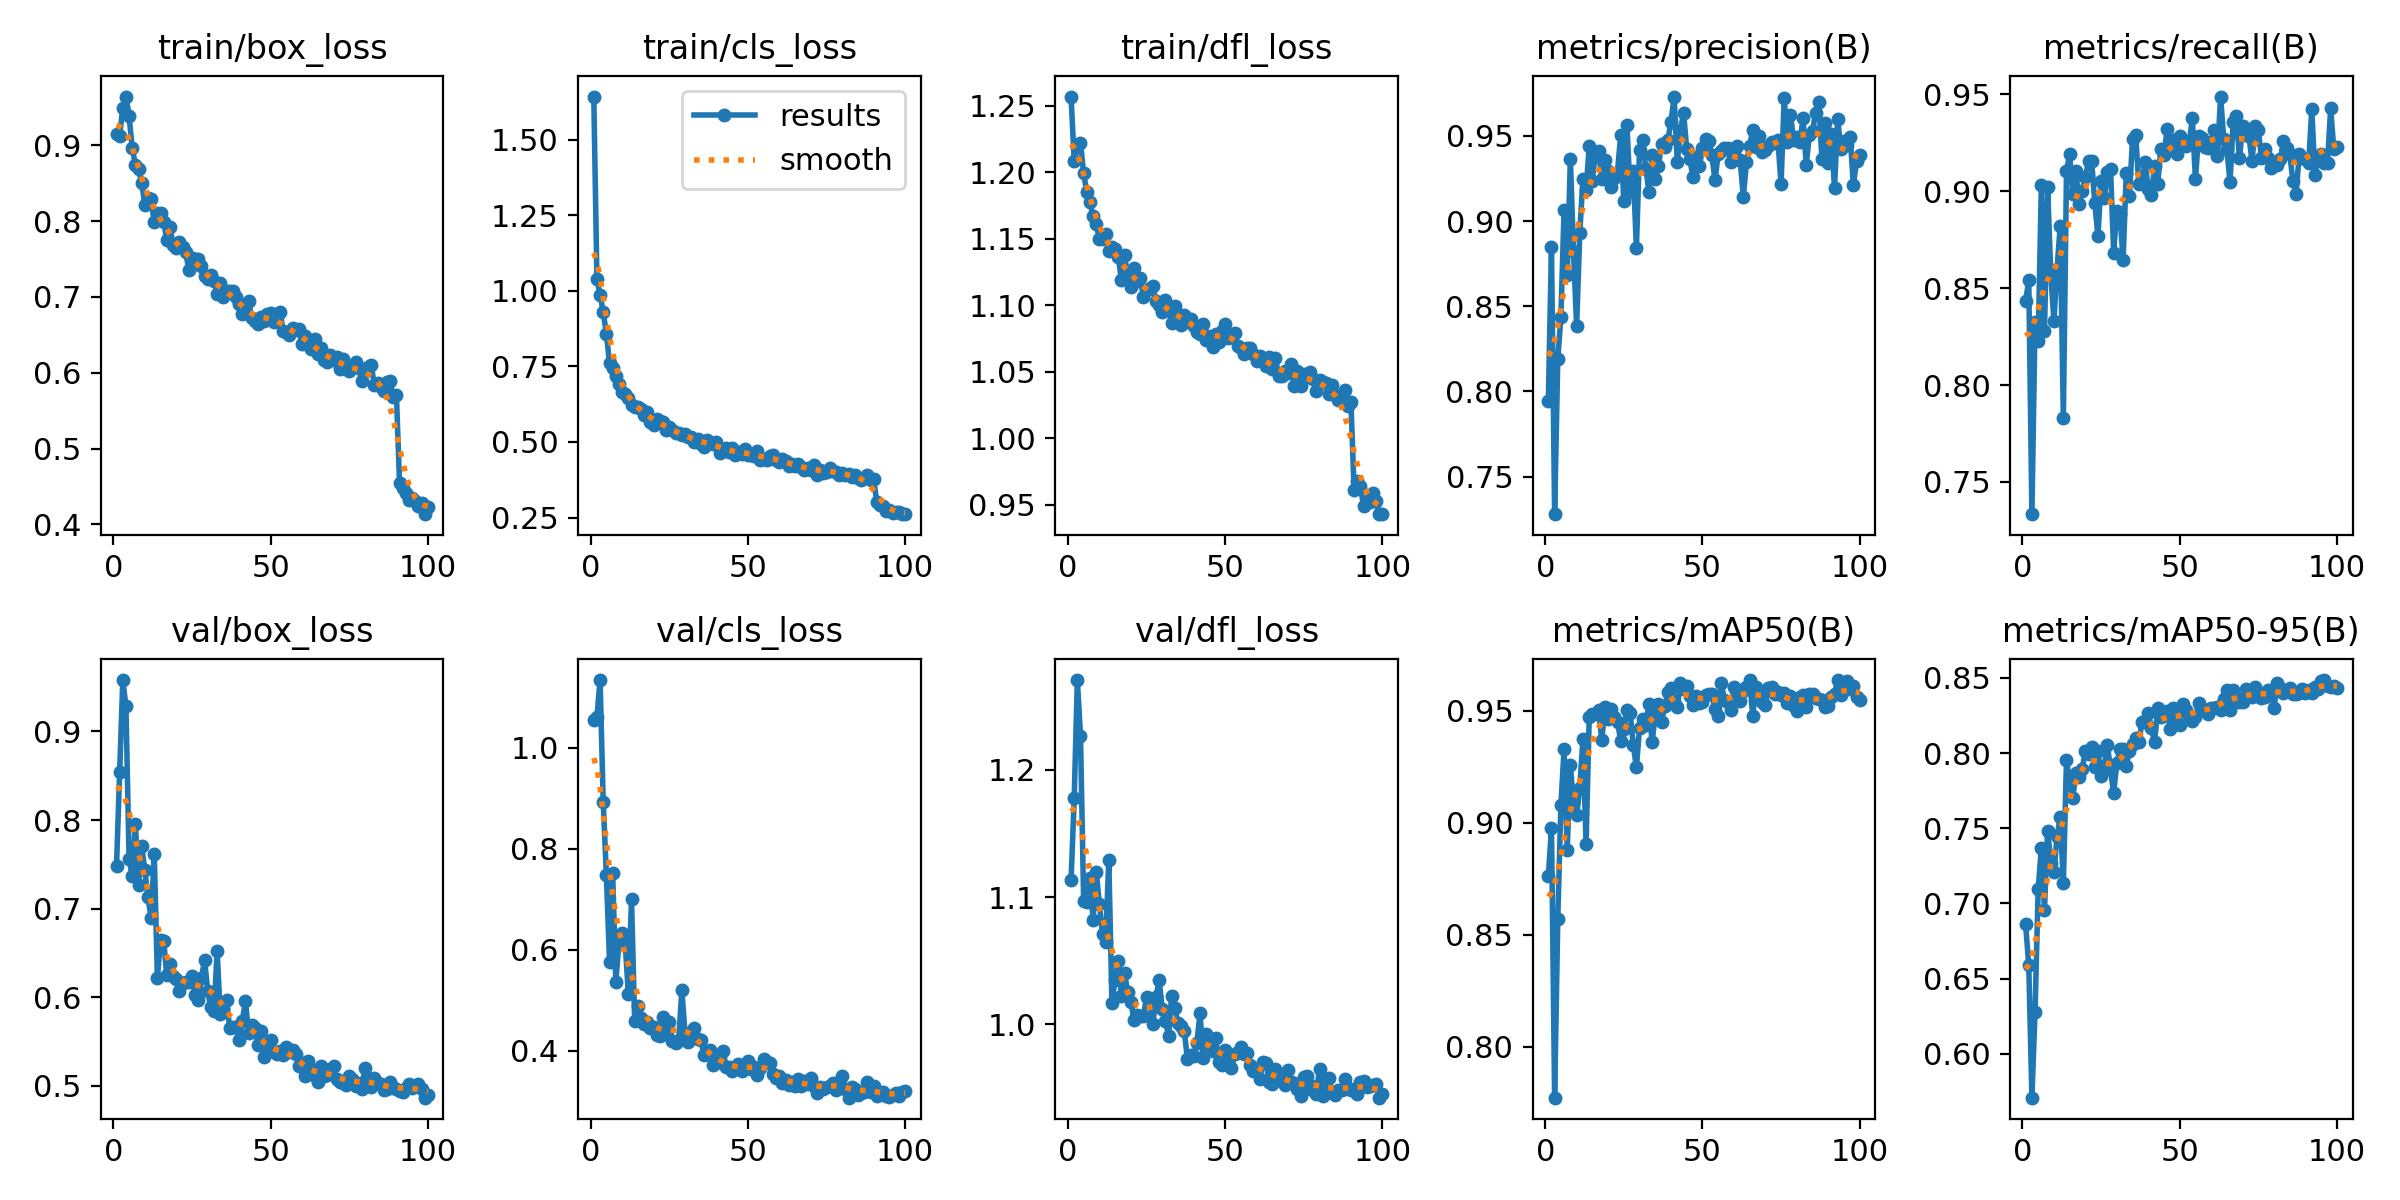

Data behind this chart, as committed beside it:
epoch, time, train/box_loss, train/cls_loss, train/dfl_loss, metrics/precision(B), metrics/recall(B), metrics/mAP50(B), metrics/mAP50-95(B), val/box_loss, val/cls_loss, val/dfl_loss, lr/pg0, lr/pg1, lr/pg2
1, 41.18, 0.9144, 1.642, 1.257, 0.7945, 0.8434, 0.8762, 0.6861, 0.7479, 1.055, 1.113, 0.0004729, 0.0004729, 0.0004729
2, 74.94, 0.912, 1.039, 1.209, 0.8848, 0.854, 0.8976, 0.659, 0.8541, 1.06, 1.178, 0.0009399, 0.0009399, 0.0009399
3, 108.2, 0.9497, 0.9862, 1.219, 0.728, 0.7334, 0.7772, 0.5708, 0.958, 1.134, 1.271, 0.001397, 0.001397, 0.001397
4, 140.1, 0.9642, 0.9296, 1.222, 0.8191, 0.8323, 0.8568, 0.628, 0.9285, 0.8922, 1.227, 0.001387, 0.001387, 0.001387
5, 172.2, 0.938, 0.8578, 1.199, 0.8439, 0.8226, 0.908, 0.7095, 0.7559, 0.7489, 1.097, 0.001372, 0.001372, 0.001372
6, 203.8, 0.8963, 0.7613, 1.185, 0.9067, 0.903, 0.9329, 0.737, 0.7367, 0.5766, 1.096, 0.001358, 0.001358, 0.001358
7, 236.5, 0.8744, 0.743, 1.177, 0.8681, 0.8277, 0.888, 0.6959, 0.7952, 0.752, 1.115, 0.001344, 0.001344, 0.001344
8, 268.2, 0.8686, 0.7169, 1.167, 0.9367, 0.9023, 0.9257, 0.7485, 0.7271, 0.5354, 1.082, 0.00133, 0.00133, 0.00133
9, 299.4, 0.8508, 0.6927, 1.161, 0.8822, 0.8572, 0.9087, 0.727, 0.7708, 0.6152, 1.12, 0.001316, 0.001316, 0.001316
10, 330.8, 0.8213, 0.6647, 1.149, 0.8385, 0.8332, 0.9035, 0.7209, 0.7435, 0.6338, 1.095, 0.001302, 0.001302, 0.001302
11, 362.2, 0.8302, 0.6588, 1.15, 0.8932, 0.86, 0.9157, 0.7447, 0.7132, 0.6107, 1.071, 0.001288, 0.001288, 0.001288
12, 393.6, 0.8288, 0.6447, 1.154, 0.9246, 0.882, 0.9372, 0.7572, 0.6893, 0.5126, 1.065, 0.001273, 0.001273, 0.001273
13, 424.9, 0.7992, 0.6228, 1.141, 0.918, 0.7832, 0.8904, 0.7133, 0.7615, 0.7, 1.129, 0.001259, 0.001259, 0.001259
14, 456.6, 0.8111, 0.6172, 1.144, 0.9439, 0.9104, 0.9471, 0.7955, 0.6219, 0.4595, 1.017, 0.001245, 0.001245, 0.001245
15, 488.9, 0.8111, 0.6154, 1.142, 0.9238, 0.919, 0.9484, 0.7804, 0.6647, 0.4886, 1.035, 0.001231, 0.001231, 0.001231
16, 520.5, 0.7994, 0.6083, 1.137, 0.9406, 0.8984, 0.9488, 0.7703, 0.6637, 0.4643, 1.05, 0.001217, 0.001217, 0.001217
17, 552, 0.775, 0.5887, 1.119, 0.9409, 0.9103, 0.9503, 0.7867, 0.6249, 0.4526, 1.022, 0.001203, 0.001203, 0.001203
18, 583.4, 0.7926, 0.599, 1.138, 0.9249, 0.8936, 0.9369, 0.7844, 0.6375, 0.4571, 1.04, 0.001189, 0.001189, 0.001189
19, 614.5, 0.7679, 0.5674, 1.121, 0.9359, 0.9003, 0.9518, 0.7897, 0.6241, 0.4451, 1.026, 0.001174, 0.001174, 0.001174
20, 646, 0.7647, 0.5545, 1.114, 0.9292, 0.9072, 0.9462, 0.8012, 0.6203, 0.447, 1.018, 0.00116, 0.00116, 0.00116
21, 677.2, 0.7719, 0.5762, 1.128, 0.9202, 0.9155, 0.951, 0.7997, 0.6074, 0.4302, 1.003, 0.001146, 0.001146, 0.001146
22, 709.5, 0.7654, 0.5706, 1.118, 0.9254, 0.9158, 0.9473, 0.8041, 0.6163, 0.4286, 1.007, 0.001132, 0.001132, 0.001132
23, 741.3, 0.7589, 0.5644, 1.121, 0.9291, 0.8939, 0.9452, 0.7911, 0.6169, 0.4658, 1.006, 0.001118, 0.001118, 0.001118
24, 772, 0.7357, 0.5387, 1.106, 0.9505, 0.8768, 0.9365, 0.8011, 0.6169, 0.4362, 1.006, 0.001104, 0.001104, 0.001104
25, 802.7, 0.7514, 0.5482, 1.111, 0.9118, 0.9055, 0.9417, 0.7847, 0.6242, 0.4559, 1.021, 0.001089, 0.001089, 0.001089
26, 834.2, 0.7504, 0.5396, 1.113, 0.9562, 0.8964, 0.9503, 0.7911, 0.603, 0.4198, 1.017, 0.001075, 0.001075, 0.001075
27, 865.3, 0.7493, 0.5293, 1.114, 0.9173, 0.9101, 0.9492, 0.8055, 0.5966, 0.4146, 0.9998, 0.001061, 0.001061, 0.001061
28, 897, 0.7404, 0.5303, 1.103, 0.9293, 0.9115, 0.9348, 0.7893, 0.6213, 0.4203, 1.021, 0.001047, 0.001047, 0.001047
29, 929.1, 0.7278, 0.5229, 1.1, 0.8842, 0.8684, 0.9247, 0.7733, 0.6424, 0.52, 1.035, 0.001033, 0.001033, 0.001033
30, 960.7, 0.7238, 0.5264, 1.095, 0.9418, 0.8901, 0.9424, 0.7934, 0.6067, 0.436, 1.012, 0.001019, 0.001019, 0.001019
31, 992.4, 0.7286, 0.5172, 1.104, 0.9475, 0.8883, 0.9463, 0.8026, 0.5888, 0.4175, 1.003, 0.001005, 0.001005, 0.001005
32, 1023, 0.7208, 0.5165, 1.097, 0.9306, 0.8646, 0.9438, 0.8029, 0.5839, 0.4352, 0.9909, 0.0009904, 0.0009904, 0.0009904
33, 1054, 0.704, 0.4995, 1.086, 0.9173, 0.9095, 0.9529, 0.7915, 0.6518, 0.4441, 1.022, 0.0009763, 0.0009763, 0.0009763
34, 1085, 0.7185, 0.5092, 1.099, 0.9388, 0.8974, 0.9362, 0.8015, 0.5805, 0.4235, 1.013, 0.0009621, 0.0009621, 0.0009621
35, 1116, 0.7003, 0.4942, 1.093, 0.9246, 0.9268, 0.948, 0.8059, 0.5872, 0.4204, 1.001, 0.000948, 0.000948, 0.000948
36, 1148, 0.7075, 0.4833, 1.085, 0.9323, 0.929, 0.9533, 0.8097, 0.5965, 0.3925, 0.9982, 0.0009339, 0.0009339, 0.0009339
37, 1179, 0.7073, 0.5079, 1.093, 0.9453, 0.9035, 0.9448, 0.8072, 0.5648, 0.3945, 0.9946, 0.0009197, 0.0009197, 0.0009197
38, 1211, 0.7079, 0.5, 1.087, 0.9432, 0.9052, 0.9522, 0.8206, 0.5659, 0.4011, 0.9724, 0.0009056, 0.0009056, 0.0009056
39, 1243, 0.6996, 0.4948, 1.09, 0.9476, 0.9151, 0.9582, 0.8205, 0.566, 0.3712, 0.976, 0.0008914, 0.0008914, 0.0008914
40, 1275, 0.6905, 0.4984, 1.084, 0.9582, 0.901, 0.9601, 0.8264, 0.5514, 0.376, 0.9747, 0.0008773, 0.0008773, 0.0008773
41, 1306, 0.6775, 0.4625, 1.08, 0.9731, 0.898, 0.9543, 0.817, 0.5735, 0.3842, 0.9851, 0.0008631, 0.0008631, 0.0008631
42, 1337, 0.6785, 0.4779, 1.078, 0.9346, 0.913, 0.9516, 0.8072, 0.5958, 0.4001, 1.009, 0.000849, 0.000849, 0.000849
43, 1368, 0.6941, 0.4804, 1.086, 0.953, 0.9037, 0.9622, 0.8299, 0.5592, 0.367, 0.9734, 0.0008348, 0.0008348, 0.0008348
44, 1399, 0.6727, 0.4668, 1.074, 0.9635, 0.9217, 0.9597, 0.8239, 0.5684, 0.3688, 0.9924, 0.0008207, 0.0008207, 0.0008207
45, 1431, 0.6685, 0.4788, 1.077, 0.9423, 0.9188, 0.9609, 0.8269, 0.5651, 0.3593, 0.9844, 0.0008065, 0.0008065, 0.0008065
46, 1462, 0.6645, 0.4558, 1.069, 0.9365, 0.9319, 0.9568, 0.8283, 0.546, 0.363, 0.9791, 0.0007924, 0.0007924, 0.0007924
47, 1493, 0.674, 0.4674, 1.079, 0.9258, 0.9235, 0.9527, 0.8163, 0.5622, 0.3736, 0.9889, 0.0007782, 0.0007782, 0.0007782
48, 1524, 0.6676, 0.4605, 1.072, 0.9378, 0.9264, 0.9567, 0.8299, 0.5321, 0.3606, 0.9704, 0.0007641, 0.0007641, 0.0007641
49, 1555, 0.6774, 0.4769, 1.08, 0.9321, 0.9193, 0.9534, 0.8197, 0.5397, 0.3648, 0.9676, 0.0007499, 0.0007499, 0.0007499
50, 1587, 0.6785, 0.4581, 1.086, 0.9431, 0.9287, 0.954, 0.819, 0.5516, 0.3803, 0.9799, 0.0007358, 0.0007358, 0.0007358
51, 1619, 0.6671, 0.457, 1.075, 0.948, 0.9264, 0.9571, 0.8325, 0.5387, 0.364, 0.9721, 0.0007216, 0.0007216, 0.0007216
52, 1651, 0.6736, 0.4551, 1.076, 0.9468, 0.9235, 0.9575, 0.8285, 0.5359, 0.3673, 0.9651, 0.0007075, 0.0007075, 0.0007075
53, 1683, 0.6806, 0.4706, 1.079, 0.9389, 0.9242, 0.9575, 0.8254, 0.5398, 0.3516, 0.9765, 0.0006934, 0.0006934, 0.0006934
54, 1715, 0.6547, 0.4416, 1.069, 0.9239, 0.9377, 0.9507, 0.8211, 0.5346, 0.3654, 0.978, 0.0006792, 0.0006792, 0.0006792
55, 1746, 0.6537, 0.4439, 1.068, 0.9395, 0.9064, 0.9477, 0.8239, 0.5434, 0.3838, 0.9818, 0.0006651, 0.0006651, 0.0006651
56, 1777, 0.6498, 0.4418, 1.063, 0.9409, 0.9287, 0.9626, 0.8335, 0.5387, 0.378, 0.9764, 0.0006509, 0.0006509, 0.0006509
57, 1808, 0.6587, 0.4531, 1.068, 0.9429, 0.9277, 0.9546, 0.8294, 0.5402, 0.3752, 0.9776, 0.0006368, 0.0006368, 0.0006368
58, 1839, 0.6558, 0.4553, 1.068, 0.9427, 0.923, 0.9539, 0.8289, 0.5355, 0.3546, 0.9675, 0.0006226, 0.0006226, 0.0006226
59, 1872, 0.6579, 0.441, 1.063, 0.9349, 0.9222, 0.9503, 0.826, 0.5218, 0.3467, 0.9634, 0.0006085, 0.0006085, 0.0006085
60, 1903, 0.6377, 0.4337, 1.058, 0.9409, 0.9255, 0.9604, 0.8303, 0.5253, 0.3492, 0.9644, 0.0005943, 0.0005943, 0.0005943
... 40 more rows
